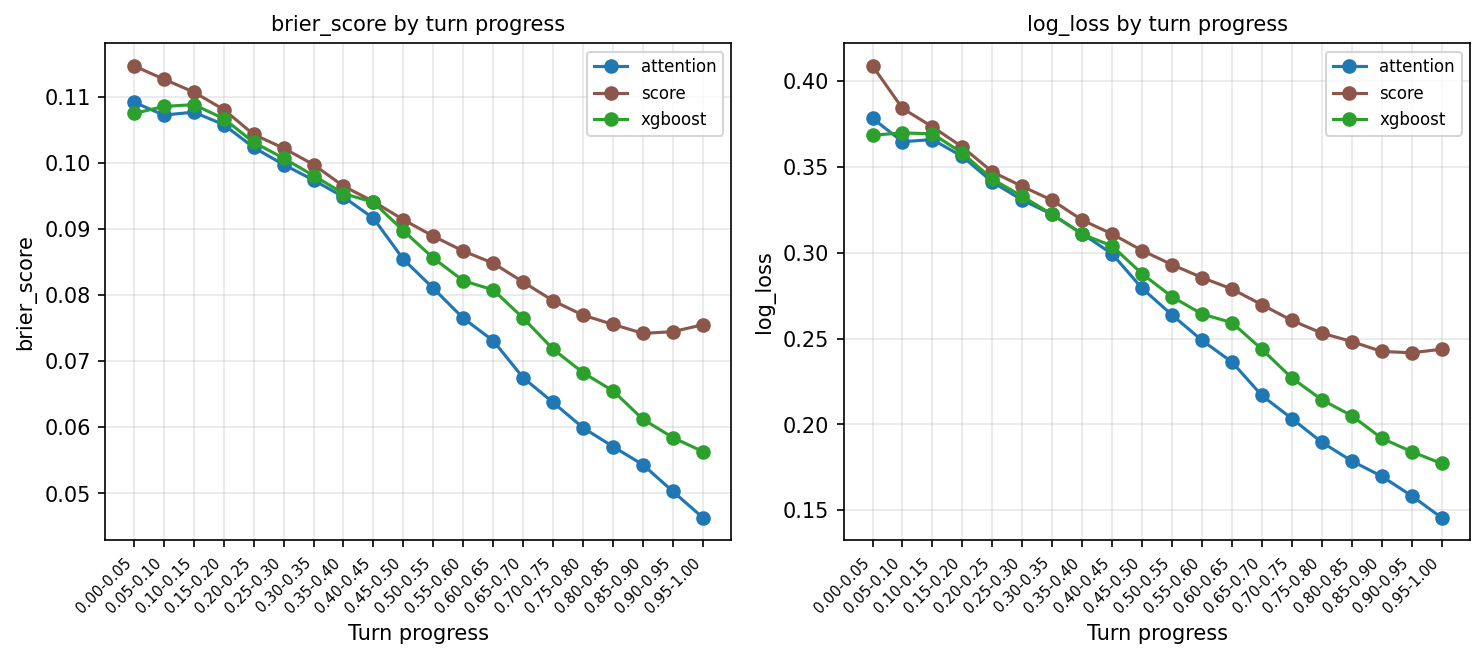

Source data for this figure (header and first rows):
model, turn_progress_bin, n_samples, brier_score, log_loss
score, 0.00-0.05, 133640, 0.1147, 0.4089
score, 0.05-0.10, 130640, 0.1127, 0.3841
score, 0.10-0.15, 131424, 0.1107, 0.3734
score, 0.15-0.20, 129960, 0.1081, 0.3616
score, 0.20-0.25, 130464, 0.1043, 0.3471
score, 0.25-0.30, 132000, 0.1023, 0.3387
score, 0.30-0.35, 130696, 0.09976, 0.3305
score, 0.35-0.40, 129888, 0.0965, 0.319
score, 0.40-0.45, 131376, 0.09418, 0.3109
score, 0.45-0.50, 129400, 0.09141, 0.3013
score, 0.50-0.55, 131976, 0.08892, 0.2931
score, 0.55-0.60, 131768, 0.08668, 0.2855
score, 0.60-0.65, 129880, 0.08483, 0.2789
score, 0.65-0.70, 131376, 0.08199, 0.2697
score, 0.70-0.75, 129648, 0.07915, 0.2606
score, 0.75-0.80, 130928, 0.07697, 0.2532
score, 0.80-0.85, 131552, 0.07557, 0.2483
score, 0.85-0.90, 130368, 0.07422, 0.2425
score, 0.90-0.95, 131320, 0.07447, 0.2417
score, 0.95-1.00, 133656, 0.07552, 0.2438
attention, 0.00-0.05, 133640, 0.1092, 0.3783
attention, 0.05-0.10, 130640, 0.1073, 0.3647
attention, 0.10-0.15, 131424, 0.1077, 0.3659
attention, 0.15-0.20, 129960, 0.1058, 0.3561
attention, 0.20-0.25, 130464, 0.1024, 0.3413
attention, 0.25-0.30, 132000, 0.09977, 0.3306
attention, 0.30-0.35, 130696, 0.09742, 0.3223
attention, 0.35-0.40, 129888, 0.09487, 0.3111
attention, 0.40-0.45, 131376, 0.09163, 0.2993
attention, 0.45-0.50, 129400, 0.08543, 0.2793
attention, 0.50-0.55, 131976, 0.08103, 0.2638
attention, 0.55-0.60, 131768, 0.0765, 0.249
attention, 0.60-0.65, 129880, 0.0731, 0.2364
attention, 0.65-0.70, 131376, 0.06749, 0.2168
attention, 0.70-0.75, 129648, 0.06375, 0.2034
attention, 0.75-0.80, 130928, 0.05992, 0.1896
attention, 0.80-0.85, 131552, 0.05707, 0.1787
attention, 0.85-0.90, 130368, 0.05432, 0.1698
attention, 0.90-0.95, 131320, 0.05028, 0.1584
attention, 0.95-1.00, 133656, 0.04631, 0.1457
xgboost, 0.00-0.05, 133640, 0.1075, 0.3685
xgboost, 0.05-0.10, 130640, 0.1086, 0.3698
xgboost, 0.10-0.15, 131424, 0.1089, 0.3693
xgboost, 0.15-0.20, 129960, 0.1067, 0.3581
xgboost, 0.20-0.25, 130464, 0.1031, 0.3429
xgboost, 0.25-0.30, 132000, 0.1007, 0.3329
xgboost, 0.30-0.35, 130696, 0.0981, 0.3223
xgboost, 0.35-0.40, 129888, 0.09538, 0.3108
xgboost, 0.40-0.45, 131376, 0.09406, 0.304
xgboost, 0.45-0.50, 129400, 0.08975, 0.2877
xgboost, 0.50-0.55, 131976, 0.0856, 0.2744
xgboost, 0.55-0.60, 131768, 0.08219, 0.2643
xgboost, 0.60-0.65, 129880, 0.08079, 0.2593
xgboost, 0.65-0.70, 131376, 0.07653, 0.2438
xgboost, 0.70-0.75, 129648, 0.07181, 0.2271
xgboost, 0.75-0.80, 130928, 0.06826, 0.2144
xgboost, 0.80-0.85, 131552, 0.06551, 0.2051
xgboost, 0.85-0.90, 130368, 0.0612, 0.192
xgboost, 0.90-0.95, 131320, 0.05844, 0.1841
xgboost, 0.95-1.00, 133656, 0.05631, 0.1773
